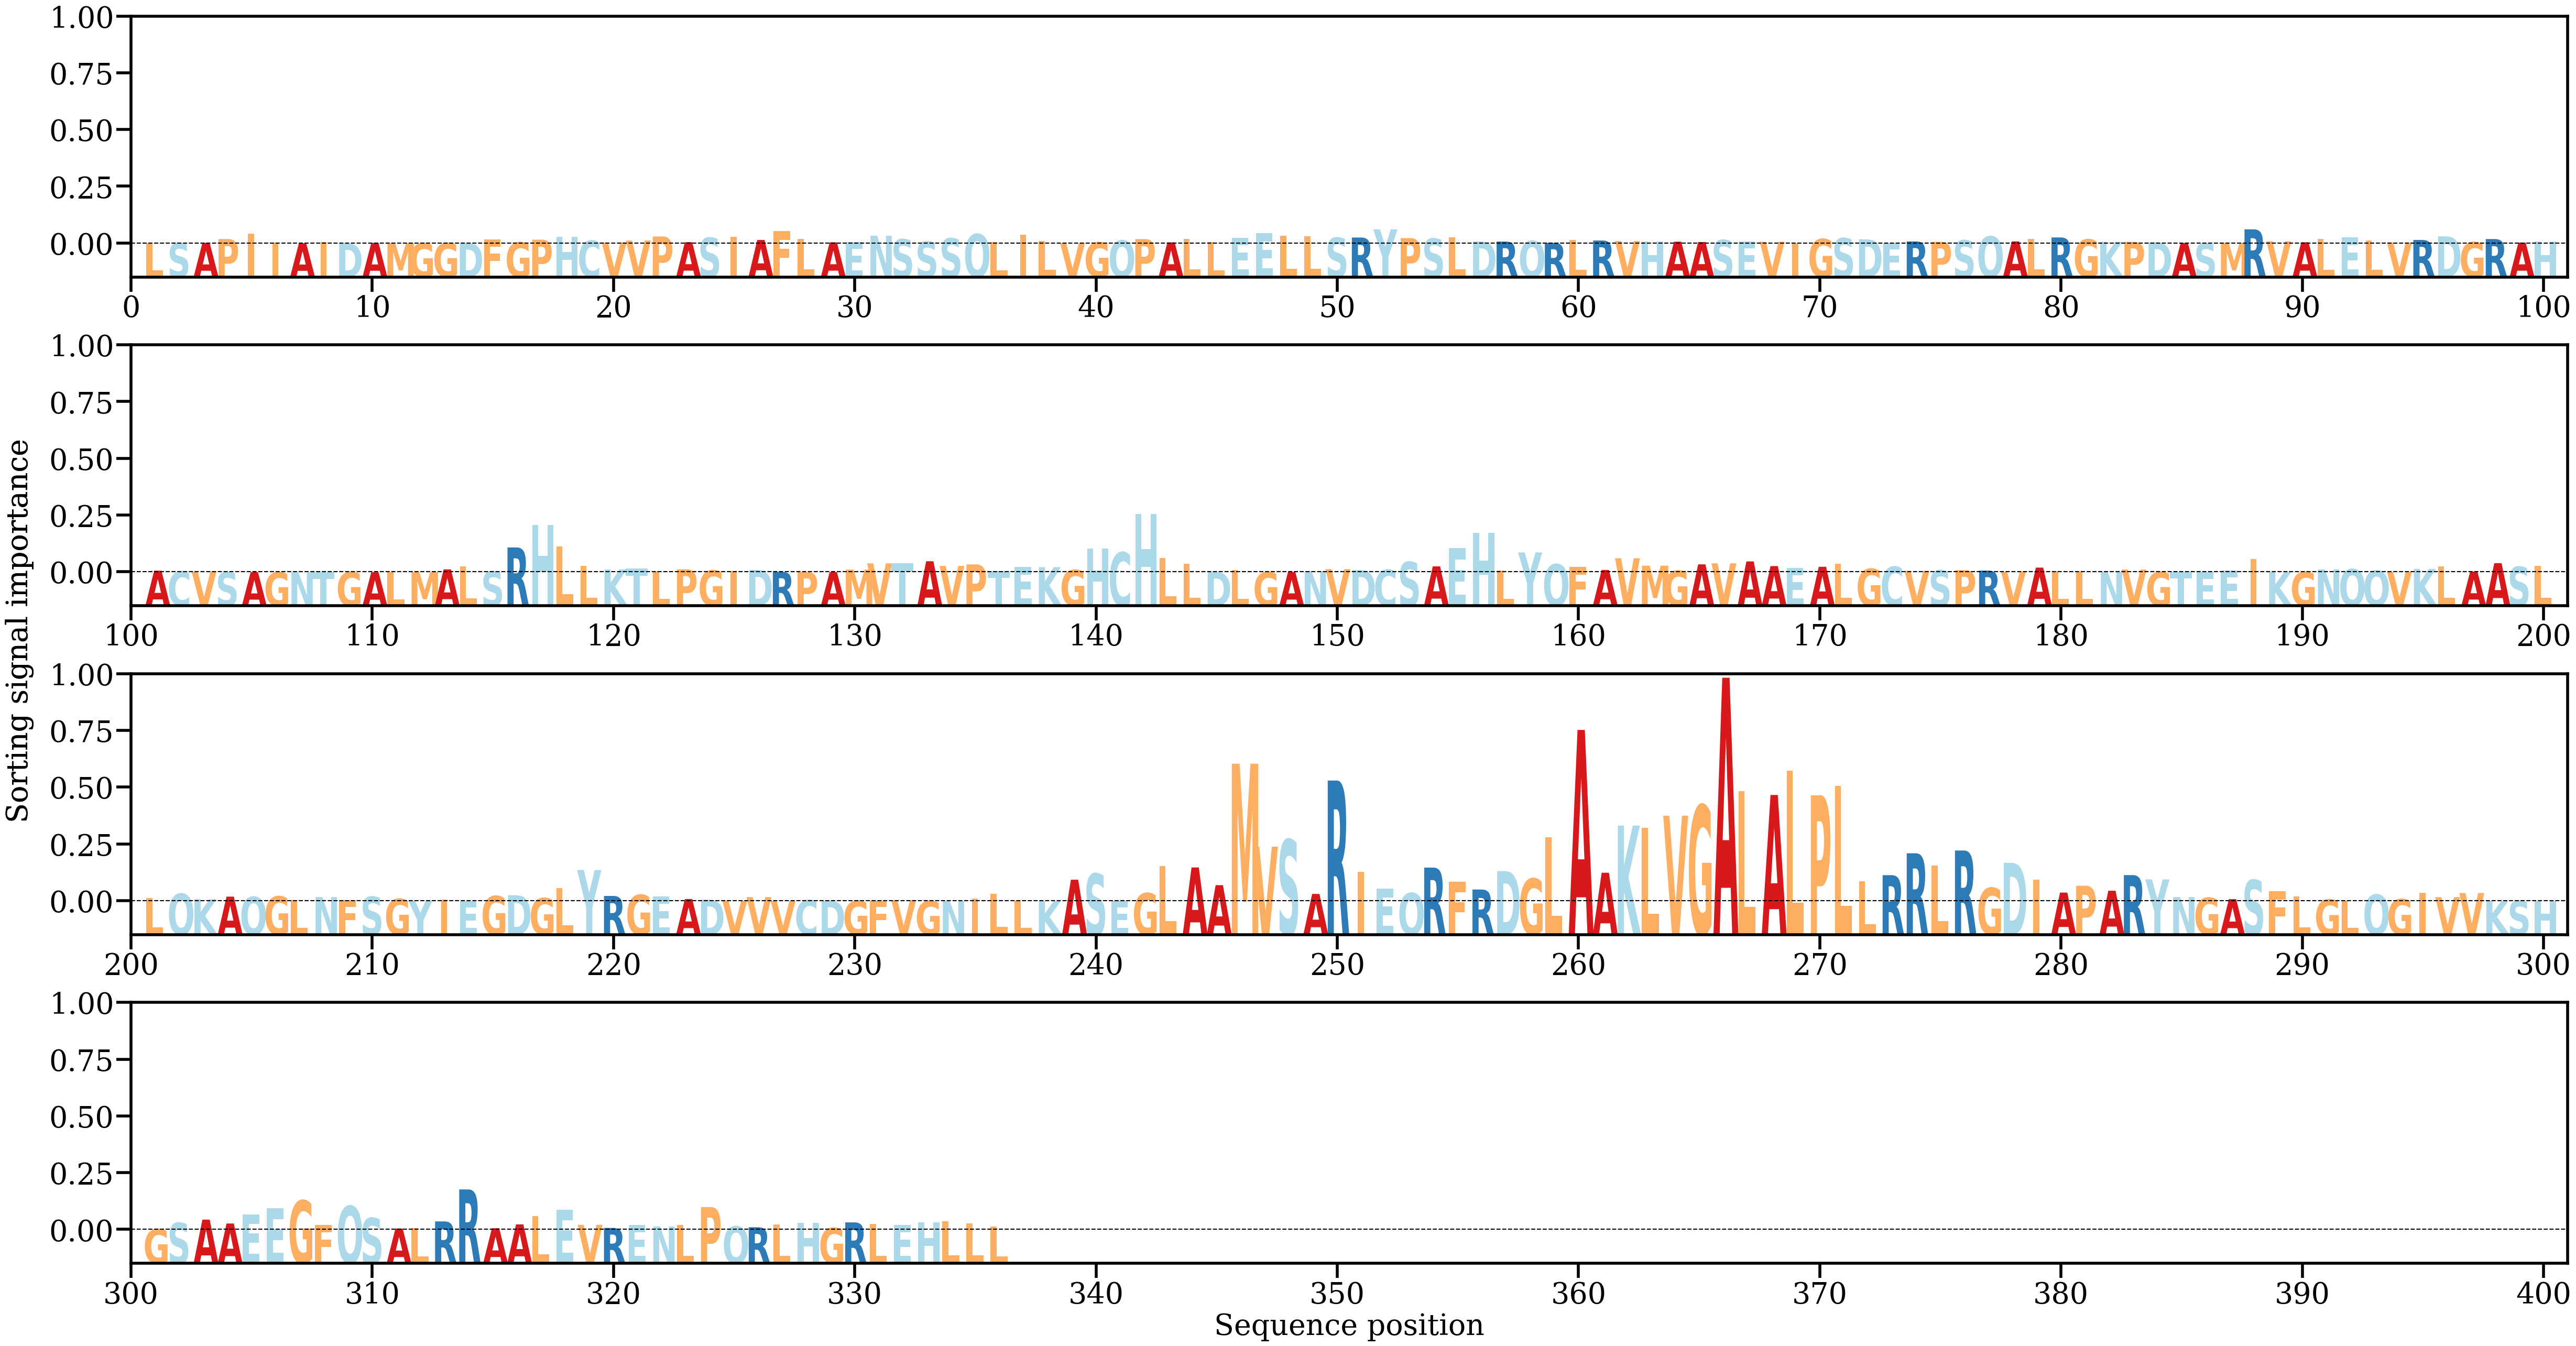

The file beside this chart, header and first rows:
AA, Alpha
L, [0.00011258]
S, [0.00011531]
A, [0.00017345]
P, [0.00114398]
I, [0.00245724]
I, [0.00016834]
A, [7.588571e-05]
I, [0.00036354]
D, [4.3542645e-05]
A, [0.00014846]
M, [0.00014517]
G, [7.143016e-05]
G, [0.00013708]
D, [0.0001056]
F, [0.00102372]
G, [0.00030783]
P, [0.00097068]
H, [0.0017262]
C, [0.00072691]
V, [0.00029006]
V, [0.00075139]
P, [0.00179165]
A, [0.00033454]
S, [0.00147521]
I, [0.00176642]
A, [0.00091039]
F, [0.00313112]
L, [0.00117174]
A, [0.00029492]
E, [0.00031389]
N, [0.00199035]
S, [0.00108356]
S, [0.00049063]
S, [0.00131567]
Q, [0.00242441]
L, [0.00030865]
I, [0.00225943]
L, [0.00057642]
V, [9.1822214e-05]
G, [0.00029618]
Q, [0.00075872]
P, [0.00111853]
A, [0.00028771]
L, [0.00122863]
L, [0.00036391]
E, [0.00145812]
E, [0.00269099]
L, [0.00202853]
L, [0.00190034]
S, [0.00148343]
R, [0.00152565]
Y, [0.00363164]
P, [0.00138101]
S, [0.00124989]
L, [0.00151557]
D, [0.00051789]
R, [0.0005001]
Q, [0.00065262]
R, [0.00017034]
L, [0.00095779]
... 276 more rows
